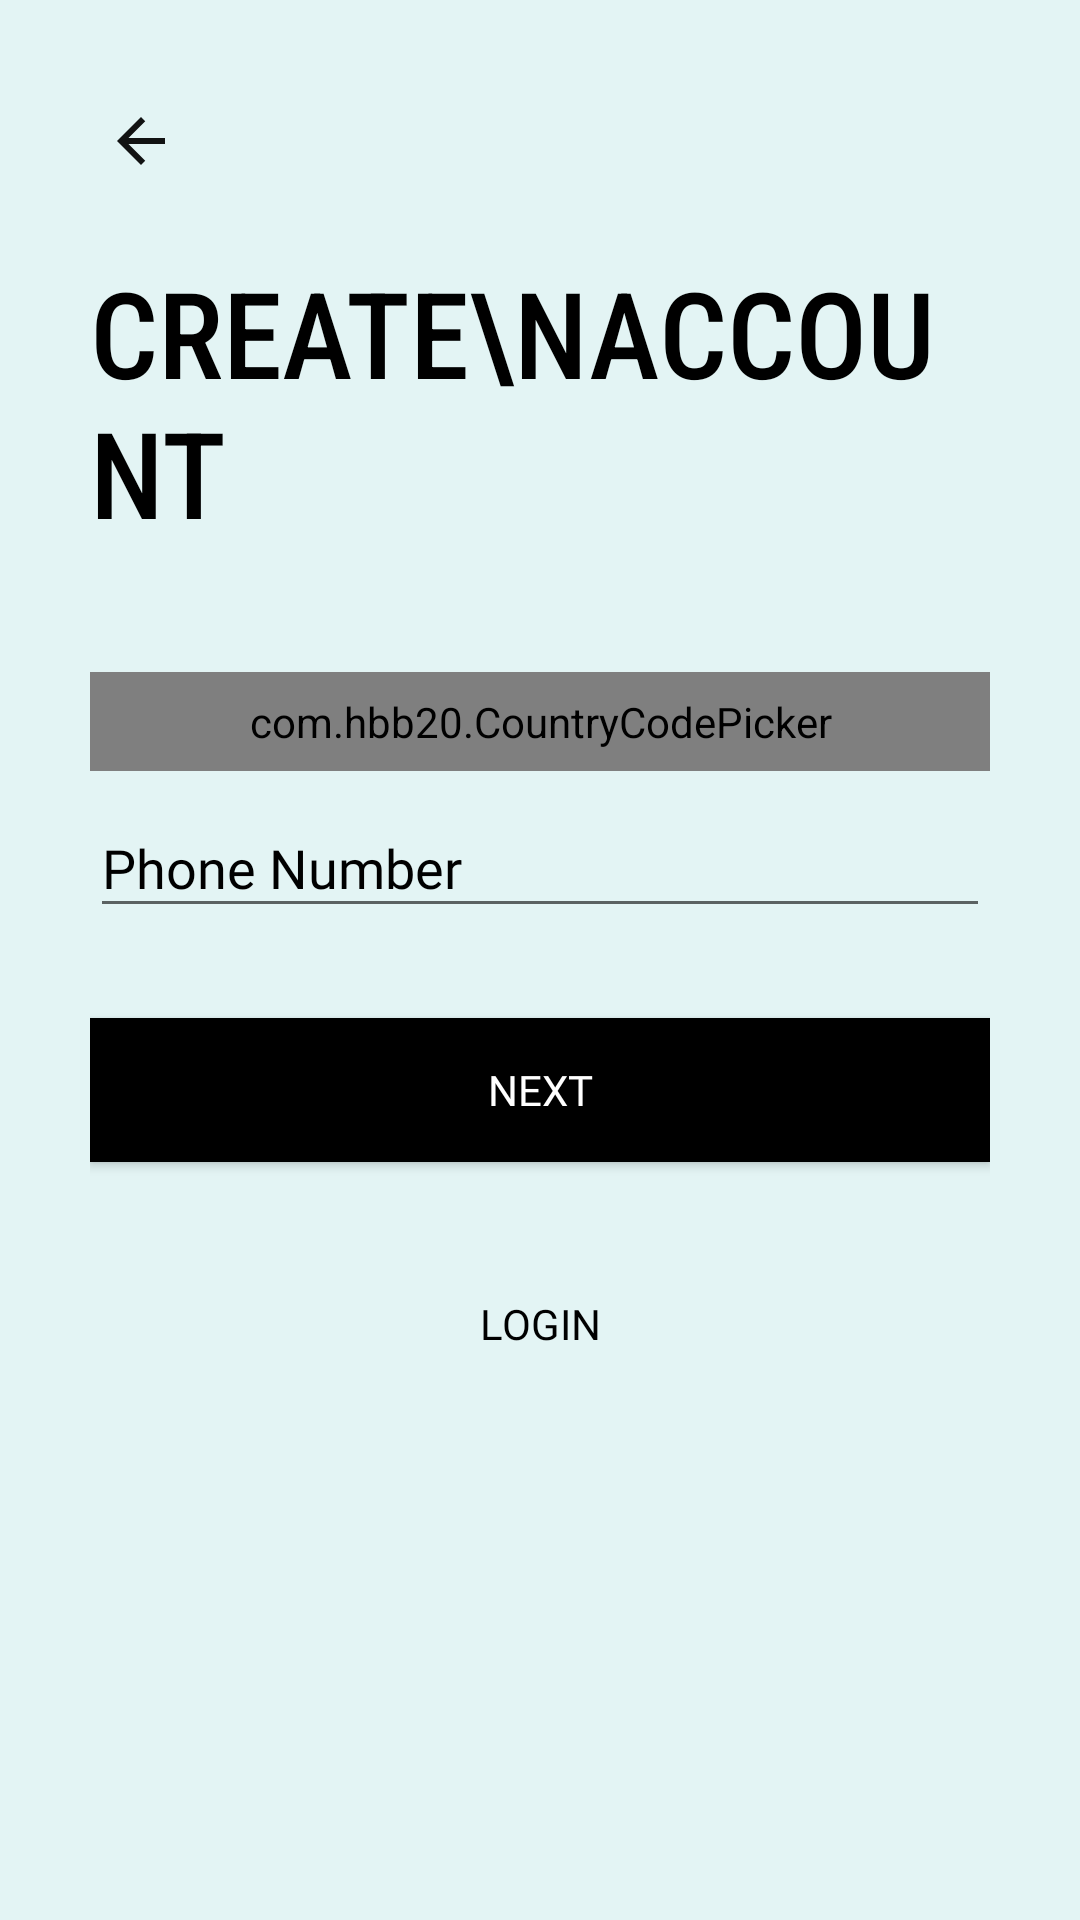

This screen was rendered from an Android layout file. Write that file and the resources it references.
<!-- AndroidManifest.xml: application theme AppTheme -->
<!-- res/layout/activity_sign_up_third.xml -->
<?xml version="1.0" encoding="utf-8"?>
<ScrollView xmlns:android="http://schemas.android.com/apk/res/android"
    xmlns:app="http://schemas.android.com/apk/res-auto"
    xmlns:tools="http://schemas.android.com/tools"
    android:layout_width="match_parent"
    android:layout_height="match_parent"
    tools:context=".LoginSignup.SignUpThird"
    android:transitionName="transition_OTP_screen"
    android:background="#E3F4F4"
    android:padding="30dp"
    android:id="@+id/signup_third_scroll_view">

    <LinearLayout
        android:layout_width="match_parent"
        android:layout_height="wrap_content"
        android:orientation="vertical">

        <ImageView
            android:id="@+id/signup_back_button"
            android:layout_width="wrap_content"
            android:layout_height="wrap_content"
            android:padding="5dp"
            android:src="@drawable/login_back"
            android:transitionName="transition_back_btn"/>

        <TextView
            android:id="@+id/sign_up_title"
            android:layout_width="wrap_content"
            android:layout_height="wrap_content"
            android:text="Create\nAccount"
            android:textSize="40dp"
            android:textColor="@color/textBlack"
            android:textAllCaps="true"
            android:fontFamily="sans-serif-condensed-medium"
            android:layout_marginTop="20dp"
            android:transitionName="transition_title_text"/>

        <LinearLayout
            android:layout_width="match_parent"
            android:layout_height="wrap_content"
            android:orientation="vertical"
            android:layout_marginTop="40dp">


            <com.hbb20.CountryCodePicker
                android:id="@+id/country_code_picker"
                android:layout_width="match_parent"
                android:layout_height="wrap_content"
                android:background="@drawable/black_border"
                android:padding="7dp"
                app:ccp_autoDetectCountry="true"
                app:ccp_showFlag="true"
                app:ccp_showFullName="true"
                app:ccp_showNameCode="true" />

            <com.google.android.material.textfield.TextInputLayout
                android:id="@+id/signup_phone_number"
                android:layout_width="match_parent"
                android:layout_height="wrap_content"
                android:hint="Phone Number"
                android:textColorHint="@color/textBlack"
                app:boxStrokeColor="@color/textBlack"
                app:boxStrokeWidthFocused="2dp"
                app:endIconMode="clear_text"
                app:endIconTint="@color/textBlack"
                app:hintTextColor="@color/textBlack"
                app:startIconDrawable="@drawable/phone_icon_24"
                app:startIconTint="@color/textBlack">


                <com.google.android.material.textfield.TextInputEditText
                    android:layout_width="match_parent"
                    android:layout_height="match_parent"
                    android:fontFamily="@font/muli_light_italic"
                    android:inputType="phone"
                    android:textColor="@color/textBlack"
                    android:textCursorDrawable="@null" />


            </com.google.android.material.textfield.TextInputLayout>

        </LinearLayout>

        <Button
            android:id="@+id/sign_next_btn"
            android:layout_width="match_parent"
            android:layout_height="wrap_content"
            android:text="Next"
            android:background="@color/textBlack"
            android:textColor="@color/white"
            android:layout_marginTop="30dp"
            android:elevation="5dp"
            android:onClick="callVerifyScreen"
            android:fontFamily="@font/muli_light_italic"
            android:transitionName="transition_next_btn"/>

        <Button
            android:id="@+id/signup_login_btn"
            android:layout_width="match_parent"
            android:layout_height="wrap_content"
            android:text="Login"
            android:background="#00000000"
            android:textColor="@color/textBlack"
            android:layout_marginTop="30dp"
            android:elevation="5dp"
            android:fontFamily="@font/muli_light_italic"
            android:transitionName="transition_login_btn"/>

    </LinearLayout>

</ScrollView>
<!-- resources referenced by this layout -->
<resources>
  <color name="textBlack">#000000</color>
  <color name="white">#FFFFFF</color>
  <!-- drawable black_border (drawable) -->
  <?xml version="1.0" encoding="utf-8"?>
  <shape xmlns:android="http://schemas.android.com/apk/res/android"
      android:shape="rectangle">
  
      <solid android:color="#00ffffff"/>
      <stroke android:width="1dp"
          android:color="@color/textBlack"/>
      <corners android:radius="5dp"/>
  
  </shape>
  <!-- drawable login_back (drawable) -->
  <vector android:autoMirrored="true" android:height="24dp"
      android:tint="#121313" android:viewportHeight="24"
      android:viewportWidth="24" android:width="24dp" xmlns:android="http://schemas.android.com/apk/res/android">
      <path android:fillColor="@android:color/white" android:pathData="M20,11H7.83l5.59,-5.59L12,4l-8,8 8,8 1.41,-1.41L7.83,13H20v-2z"/>
  </vector>
  <style name="AppTheme" parent="Theme.AppCompat.DayNight.NoActionBar">
          <item name="android:windowFullscreen">true</item>
          <item name="android:windowContentOverlay">@null</item>
          <item name="windowNoTitle">true</item>
  
  
      </style>
</resources>
